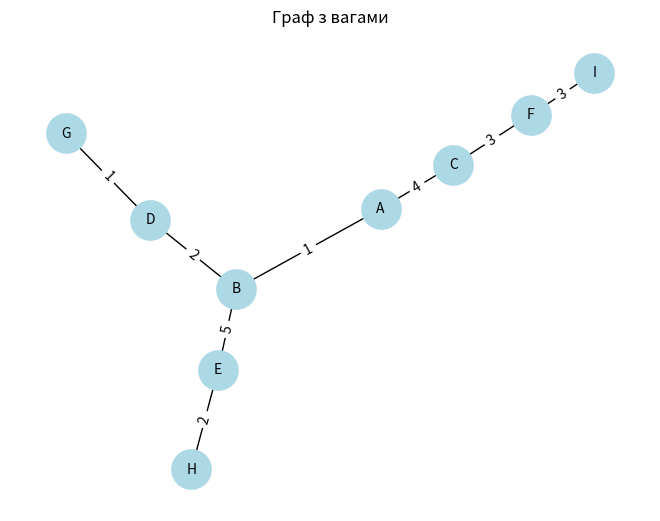

Here is the Python script that generated this plot:
"""
This module performs graph analysis using the networkx library.
It creates and manipulates graphs for various use cases, including PageRank and shortest path algorithms.
""" 

import networkx as nx
import matplotlib.pyplot as plt

# Створюємо граф
G = nx.Graph()
edges = [
    ('A', 'B', 1), ('A', 'C', 4), 
    ('B', 'D', 2), ('B', 'E', 5), 
    ('C', 'F', 3), ('D', 'G', 1), 
    ('E', 'H', 2), ('F', 'I', 3)
]
G.add_weighted_edges_from(edges)

# Візуалізація графа з вагами
pos = nx.spring_layout(G)
nx.draw(G, pos, with_labels=True, node_color='lightblue', node_size=800, font_size=10, font_color='black')
edge_labels = nx.get_edge_attributes(G, 'weight')
nx.draw_networkx_edge_labels(G, pos, edge_labels=edge_labels)
plt.title("Граф з вагами")
plt.show()

# Алгоритм Дейкстри
def dijkstra(graph, start):
    distances = {node: float('inf') for node in graph.nodes}
    distances[start] = 0
    visited = set()
    
    while len(visited) < len(graph.nodes):
        # Вибір вузла з найменшою відстанню
        current_node = min((node for node in graph.nodes if node not in visited), key=lambda node: distances[node])
        visited.add(current_node)
        
        for neighbor in graph[current_node]:
            weight = graph[current_node][neighbor]['weight']
            if distances[current_node] + weight < distances[neighbor]:
                distances[neighbor] = distances[current_node] + weight
                
    return distances

# Знайдемо найкоротші шляхи від стартової вершини 'A'
start_node = 'A'
shortest_paths = dijkstra(G, start_node)

# Вивід результатів
print(f"Найкоротші відстані від вершини '{start_node}':")
for node, distance in shortest_paths.items():
    print(f"Відстань до '{node}': {distance}")
